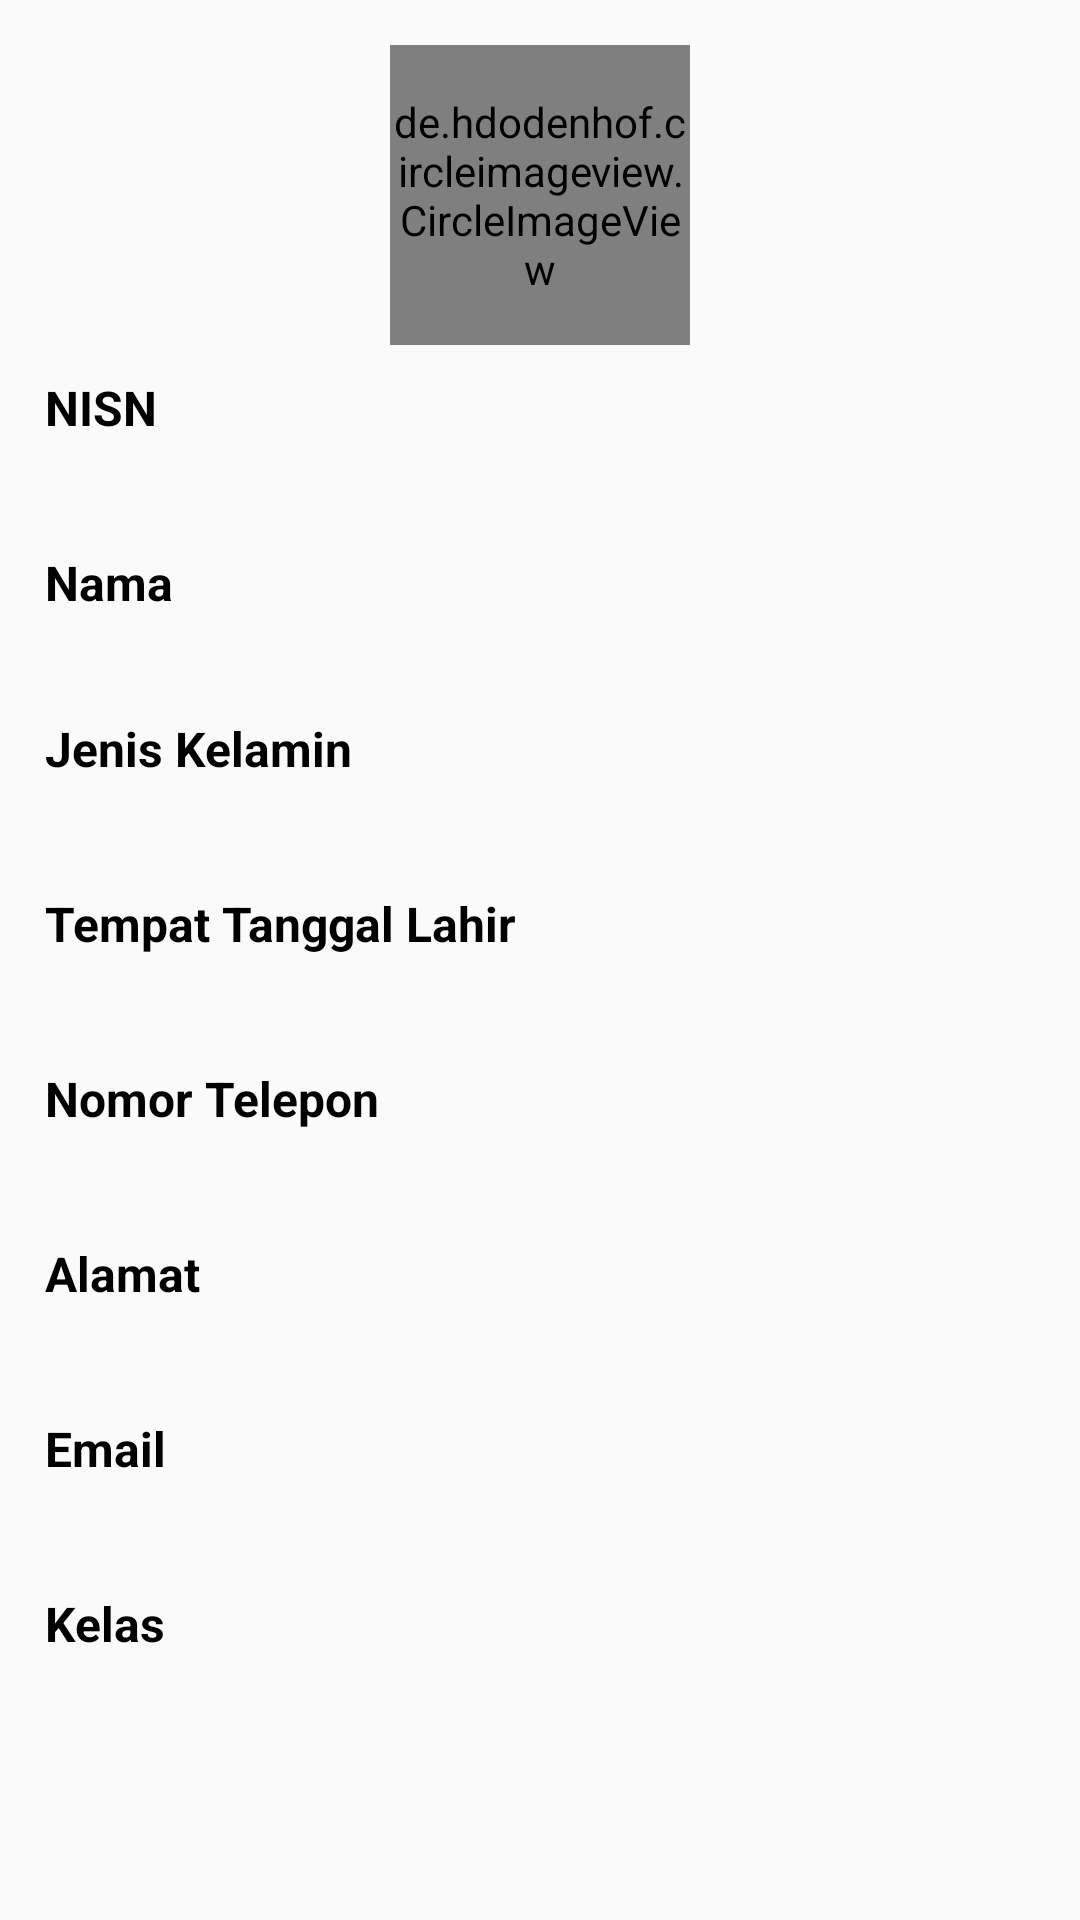

Produce the Android XML layout that renders to this screen, including the resource entries it uses.
<!-- AndroidManifest.xml: application theme AppTheme -->
<!-- res/layout/dialog_detail_siswa.xml -->
<?xml version="1.0" encoding="utf-8"?>
<RelativeLayout
    xmlns:android="http://schemas.android.com/apk/res/android"
    xmlns:tools="http://schemas.android.com/tools"
    android:layout_width="match_parent"
    android:layout_height="wrap_content"
    tools:context=".guru.home.datasoal.ActivityAddSoal">
    <ScrollView
        android:layout_width="match_parent"
        android:layout_height="wrap_content">
        <LinearLayout
            android:layout_width="match_parent"
            android:layout_height="wrap_content"
            android:layout_marginHorizontal="10dp"
            android:layout_marginVertical="10dp"
            android:padding="5dp"
            android:orientation="vertical">
            <de.hdodenhof.circleimageview.CircleImageView
                android:id="@+id/fotoSiswa"
                android:layout_width="100dp"
                android:layout_height="100dp"
                android:src="@drawable/test"
                android:scaleType="centerCrop"
                android:layout_gravity="center_horizontal"/>

            <LinearLayout
                android:layout_width="match_parent"
                android:layout_height="wrap_content"
                android:layout_marginTop="10dp"
                android:layout_marginBottom="5dp"
                android:layout_gravity="center_vertical"
                android:orientation="vertical">
                <TextView
                    android:layout_width="match_parent"
                    android:layout_height="wrap_content"
                    android:text="NISN"
                    android:layout_marginBottom="5dp"
                    android:textColor="@android:color/black"
                    android:textSize="16dp"
                    android:textStyle="bold"/>

                <TextView
                    android:id="@+id/nisnSiswa"
                    android:layout_width="match_parent"
                    android:layout_height="wrap_content"
                    android:layout_gravity="center_vertical"
                    android:gravity="center_vertical"
                    android:layout_marginTop="2dp"
                    android:layout_marginBottom="3dp"
                    android:textSize="16sp"/>
            </LinearLayout>

            <LinearLayout
                android:layout_width="match_parent"
                android:layout_height="wrap_content"
                android:layout_marginBottom="5dp"
                android:layout_gravity="center_vertical"
                android:orientation="vertical">
                <TextView
                    android:layout_width="match_parent"
                    android:layout_height="wrap_content"
                    android:text="Nama"
                    android:layout_marginBottom="5dp"
                    android:textColor="@android:color/black"
                    android:textSize="16dp"
                    android:textStyle="bold"/>

                <TextView
                    android:id="@+id/namaSiswa"
                    android:layout_width="match_parent"
                    android:layout_height="wrap_content"
                    android:layout_gravity="center_vertical"
                    android:gravity="center_vertical"
                    android:layout_marginTop="2dp"
                    android:textSize="16sp"/>
            </LinearLayout>

            <LinearLayout
                android:layout_width="match_parent"
                android:layout_height="wrap_content"
                android:layout_marginBottom="5dp"
                android:layout_gravity="center_vertical"
                android:orientation="vertical">
                <TextView
                    android:layout_width="match_parent"
                    android:layout_height="wrap_content"
                    android:text="Jenis Kelamin"
                    android:layout_marginBottom="5dp"
                    android:textColor="@android:color/black"
                    android:textSize="16dp"
                    android:textStyle="bold"/>

                <TextView
                    android:id="@+id/jenkelSiswa"
                    android:layout_width="match_parent"
                    android:layout_height="wrap_content"
                    android:layout_gravity="center_vertical"
                    android:gravity="center_vertical"
                    android:layout_marginTop="2dp"
                    android:layout_marginBottom="3dp"
                    android:textSize="16sp"/>
            </LinearLayout>

            <LinearLayout
                android:layout_width="match_parent"
                android:layout_height="wrap_content"
                android:layout_marginBottom="5dp"
                android:layout_gravity="center_vertical"
                android:orientation="vertical">
                <TextView
                    android:layout_width="match_parent"
                    android:layout_height="wrap_content"
                    android:text="Tempat Tanggal Lahir"
                    android:layout_marginBottom="5dp"
                    android:textColor="@android:color/black"
                    android:textSize="16dp"
                    android:textStyle="bold"/>

                <TextView
                    android:id="@+id/ttlSiswa"
                    android:layout_width="match_parent"
                    android:layout_height="wrap_content"
                    android:layout_gravity="center_vertical"
                    android:gravity="center_vertical"
                    android:layout_marginTop="2dp"
                    android:layout_marginBottom="3dp"
                    android:textSize="16sp"/>
            </LinearLayout>

            <LinearLayout
                android:layout_width="match_parent"
                android:layout_height="wrap_content"
                android:layout_marginBottom="5dp"
                android:layout_gravity="center_vertical"
                android:orientation="vertical">
                <TextView
                    android:layout_width="match_parent"
                    android:layout_height="wrap_content"
                    android:text="Nomor Telepon"
                    android:layout_marginBottom="5dp"
                    android:textColor="@android:color/black"
                    android:textSize="16dp"
                    android:textStyle="bold"/>

                <TextView
                    android:id="@+id/telpSiswa"
                    android:layout_width="match_parent"
                    android:layout_height="wrap_content"
                    android:layout_gravity="center_vertical"
                    android:gravity="center_vertical"
                    android:layout_marginTop="2dp"
                    android:layout_marginBottom="3dp"
                    android:textSize="16sp"/>
            </LinearLayout>

            <LinearLayout
                android:layout_width="match_parent"
                android:layout_height="wrap_content"
                android:layout_marginBottom="5dp"
                android:layout_gravity="center_vertical"
                android:orientation="vertical">
                <TextView
                    android:layout_width="match_parent"
                    android:layout_height="wrap_content"
                    android:text="Alamat"
                    android:layout_marginBottom="5dp"
                    android:textColor="@android:color/black"
                    android:textSize="16dp"
                    android:textStyle="bold"/>

                <TextView
                    android:id="@+id/alamatSiswa"
                    android:layout_width="match_parent"
                    android:layout_height="wrap_content"
                    android:layout_gravity="center_vertical"
                    android:gravity="center_vertical"
                    android:layout_marginTop="2dp"
                    android:layout_marginBottom="3dp"
                    android:textSize="16sp"/>
            </LinearLayout>

            <LinearLayout
                android:layout_width="match_parent"
                android:layout_height="wrap_content"
                android:layout_marginBottom="5dp"
                android:layout_gravity="center_vertical"
                android:orientation="vertical">
                <TextView
                    android:layout_width="match_parent"
                    android:layout_height="wrap_content"
                    android:text="Email"
                    android:layout_marginBottom="5dp"
                    android:textColor="@android:color/black"
                    android:textSize="16dp"
                    android:textStyle="bold"/>

                <TextView
                    android:id="@+id/emailSiswa"
                    android:layout_width="match_parent"
                    android:layout_height="wrap_content"
                    android:layout_gravity="center_vertical"
                    android:gravity="center_vertical"
                    android:layout_marginTop="2dp"
                    android:layout_marginBottom="3dp"
                    android:textSize="16sp"/>
            </LinearLayout>

            <LinearLayout
                android:layout_width="match_parent"
                android:layout_height="wrap_content"
                android:layout_marginBottom="5dp"
                android:layout_gravity="center_vertical"
                android:orientation="vertical">
                <TextView
                    android:layout_width="match_parent"
                    android:layout_height="wrap_content"
                    android:text="Kelas"
                    android:layout_marginBottom="5dp"
                    android:textColor="@android:color/black"
                    android:textSize="16dp"
                    android:textStyle="bold"/>

                <TextView
                    android:id="@+id/kelasSiswa"
                    android:layout_width="match_parent"
                    android:layout_height="wrap_content"
                    android:layout_gravity="center_vertical"
                    android:gravity="center_vertical"
                    android:layout_marginTop="2dp"
                    android:layout_marginBottom="3dp"
                    android:textSize="16sp"/>
            </LinearLayout>
        </LinearLayout>
    </ScrollView>
</RelativeLayout>
<!-- resources referenced by this layout -->
<resources>
  <style name="AppTheme" parent="Theme.AppCompat.Light.NoActionBar">
          
          <item name="colorPrimary">@color/colorPrimary</item>
          <item name="colorPrimaryDark">@color/colorPrimaryDark</item>
          <item name="colorAccent">@color/colorAccent</item>
  
          <item name="android:statusBarColor">@color/colorPrimaryDark</item>
          <item name="colorControlNormal">@android:color/white</item>
      </style>
  <color name="colorPrimary">#00B7FF</color>
  <color name="colorPrimaryDark">#00B7FF</color>
  <color name="colorAccent">#EA6036</color>
</resources>
